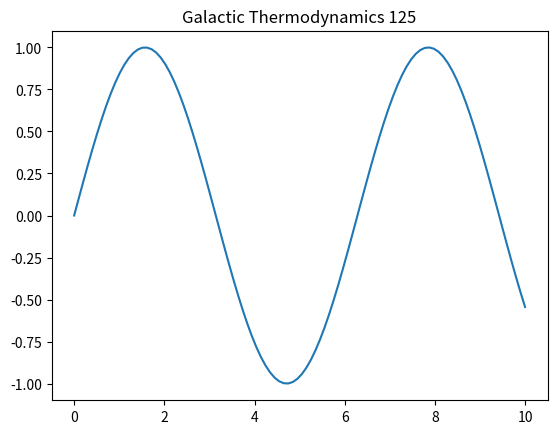

This figure's Python source:
%matplotlib inline
import numpy as np
import matplotlib.pyplot as plt
t = np.linspace(0, 10, 100)
plt.plot(t, np.sin(t))
plt.title('Galactic Thermodynamics 125')
plt.show()
